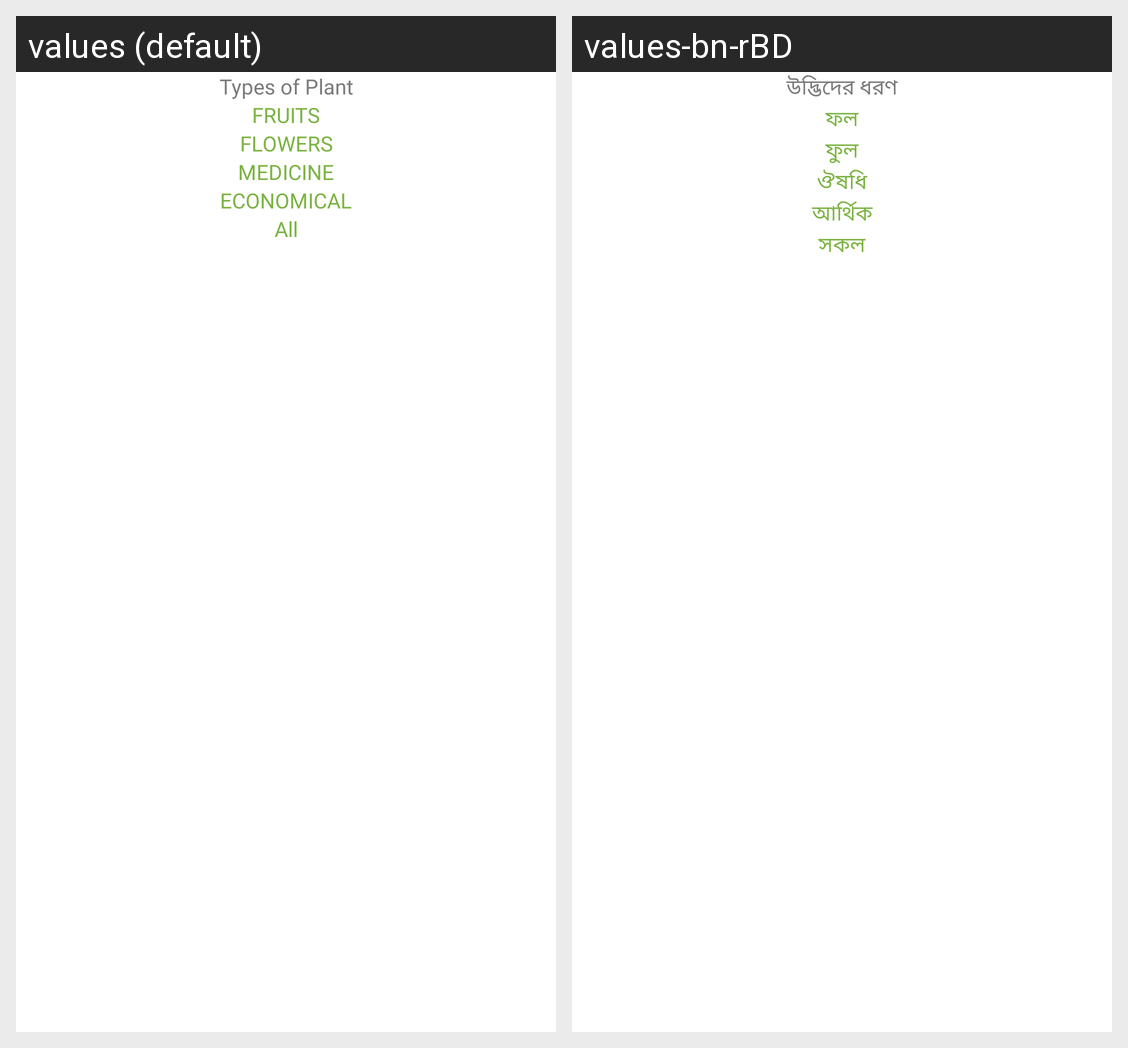

The same Android screen rendered under two of its app's locales, left to right. List the strings drawn on it with the default value and each locale's translation.
Android screen res/layout/bottom_dialog_plants.xml rendered under 2 locales, left to right: values (default), values-bn-rBD. Device: Nexus 5 (rendered at 1080×1920; each locale shown at half size, 540×960, under a caption strip naming it); theme Theme.Plant.
Strings drawn on this screen, with the default value and each locale's value (text and hints the layout hard-codes, and strings that could not be matched under every locale, appear in the picture but are not listed):

types_of_plant
  values: Types of Plant
  values-bn-rBD: উদ্ভিদের ধরণ

fruits
  values: FRUITS
  values-bn-rBD: ফল

flowers
  values: FLOWERS
  values-bn-rBD: ফুল

medicine
  values: MEDICINE
  values-bn-rBD: ঔষধি

economical
  values: ECONOMICAL
  values-bn-rBD: আর্থিক

all
  values: All
  values-bn-rBD: সকল
